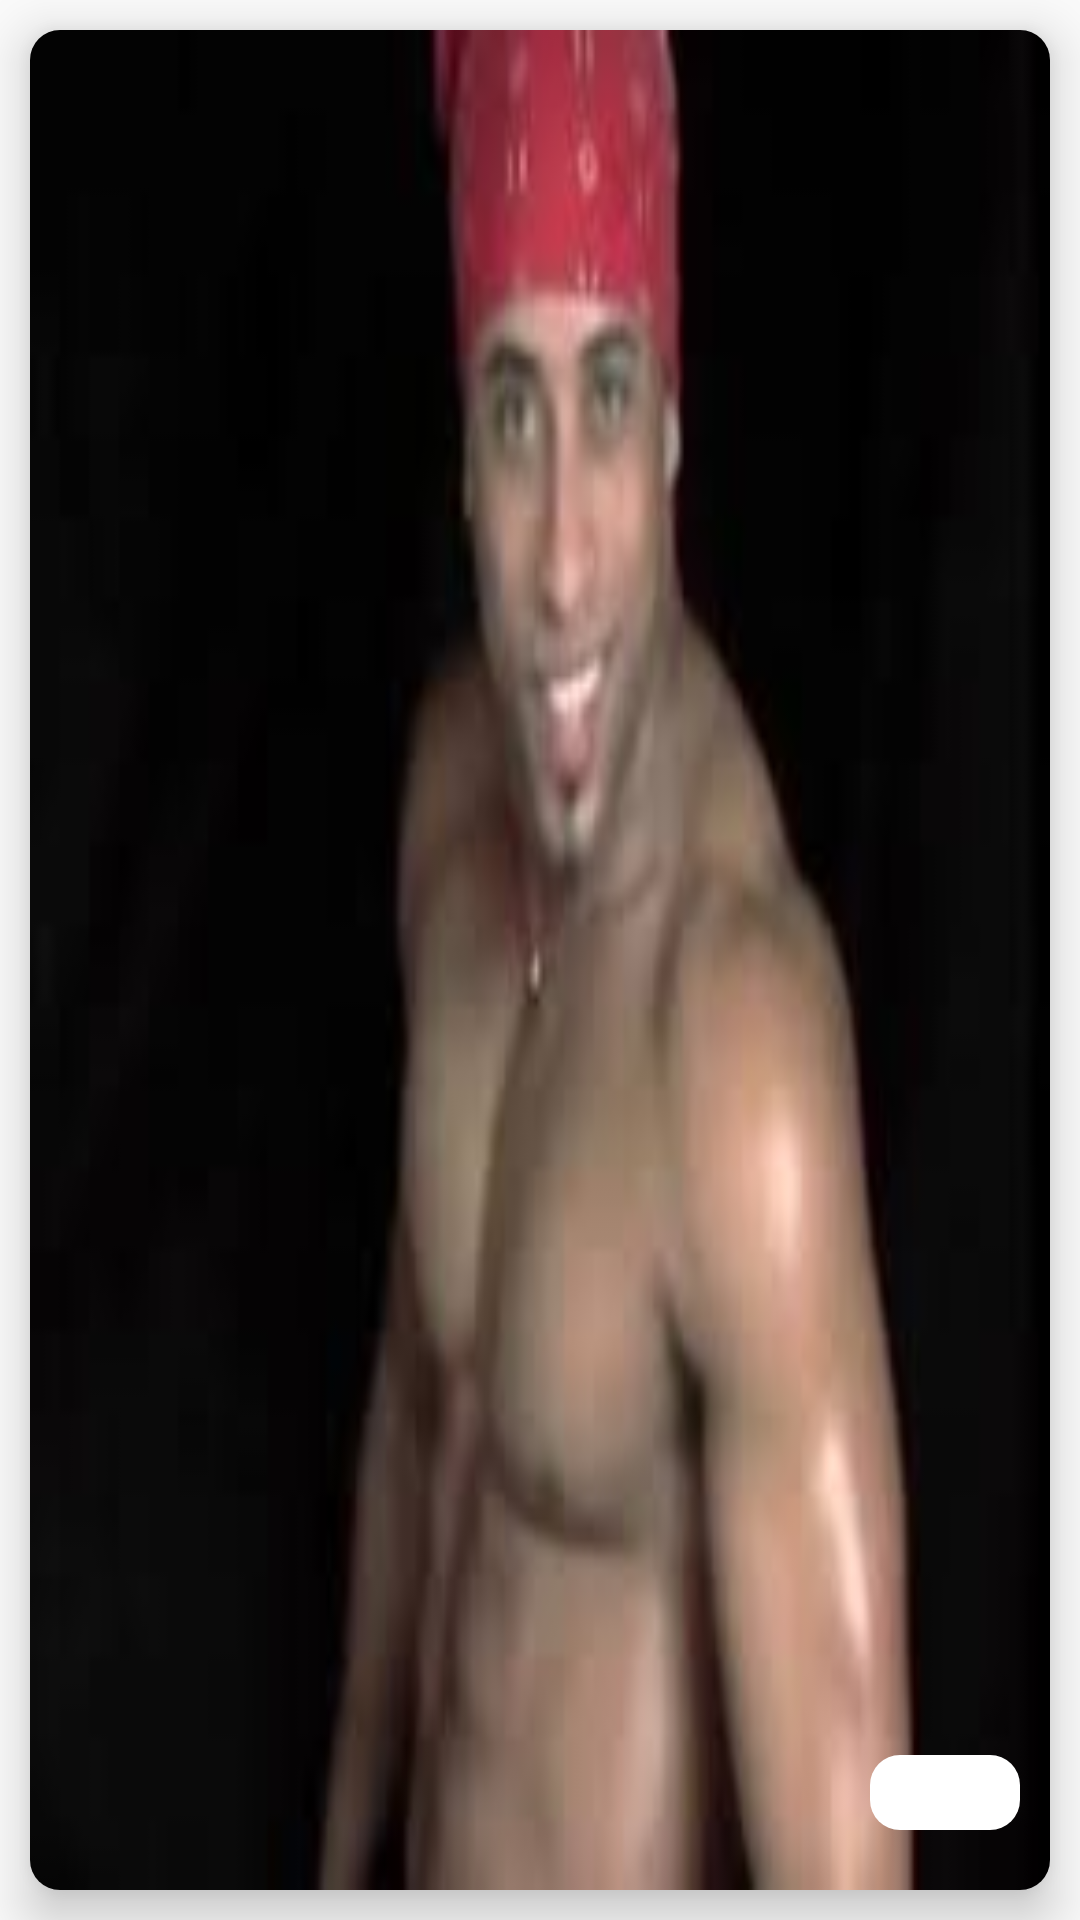

The Android layout XML behind this screen, and the referenced resources:
<!-- AndroidManifest.xml: application theme AppTheme -->
<!-- res/layout/recycler_item.xml -->
<?xml version="1.0" encoding="utf-8"?>
<LinearLayout xmlns:android="http://schemas.android.com/apk/res/android"
    xmlns:app="http://schemas.android.com/apk/res-auto"
    xmlns:tools="http://schemas.android.com/tools"
    android:layout_width="130dp"
    android:layout_height="180dp"
    android:layout_marginHorizontal="10dp"
    android:layout_marginTop="10dp"
    android:layout_marginBottom="10dp"
    android:background="@android:color/transparent"
    android:orientation="vertical">

    <androidx.cardview.widget.CardView
        android:layout_width="match_parent"
        android:layout_height="match_parent"
        android:layout_margin="10dp"
        android:background="@android:color/transparent"
        android:elevation="10dp"
        app:cardCornerRadius="10dp"
        app:cardElevation="10dp">

        <androidx.constraintlayout.widget.ConstraintLayout
            android:layout_width="match_parent"
            android:layout_height="match_parent"
            android:background="@drawable/ricardo"
            android:elevation="10dp">

            <TextView
                android:id="@+id/item_tv"
                android:layout_width="match_parent"
                android:layout_height="wrap_content"
                android:layout_margin="10dp"
                android:textColor="#443370"
                app:layout_constraintTop_toTopOf="parent"
                tools:layout_editor_absoluteX="10dp" />

            <LinearLayout
                android:layout_width="50dp"
                android:layout_height="25dp"
                android:layout_marginRight="10dp"
                android:layout_marginBottom="20dp"
                android:background="@drawable/rv_circle_lin"
                app:layout_constraintBottom_toBottomOf="parent"
                app:layout_constraintEnd_toEndOf="parent">

                <TextView
                    android:id="@+id/complete_task_tv"
                    android:layout_width="match_parent"
                    android:layout_height="match_parent"
                    android:gravity="center" />

            </LinearLayout>

        </androidx.constraintlayout.widget.ConstraintLayout>


    </androidx.cardview.widget.CardView>

</LinearLayout>
<!-- resources referenced by this layout -->
<resources>
  <!-- drawable ricardo: jpg bitmap (drawable, 3251 bytes) -->
  <!-- drawable rv_circle_lin (drawable) -->
  <?xml version="1.0" encoding="utf-8"?>
  <shape xmlns:android="http://schemas.android.com/apk/res/android"
      android:shape="rectangle">
  
      <solid
          android:color="#FFFFFF"
          />
      <corners android:radius="10dp"
          />
  </shape>
  <style name="AppTheme" parent="Theme.AppCompat.Light.DarkActionBar">
          
          <item name="colorPrimary">@color/colorPrimary</item>
          <item name="colorPrimaryDark">@color/colorPrimaryDark</item>
          <item name="colorAccent">@color/colorAccent</item>
          <item name="android:statusBarColor">#d3d3e0</item>
  
      </style>
  <color name="colorPrimary">#008577</color>
  <color name="colorPrimaryDark">#00574B</color>
  <color name="colorAccent">#D81B60</color>
</resources>
